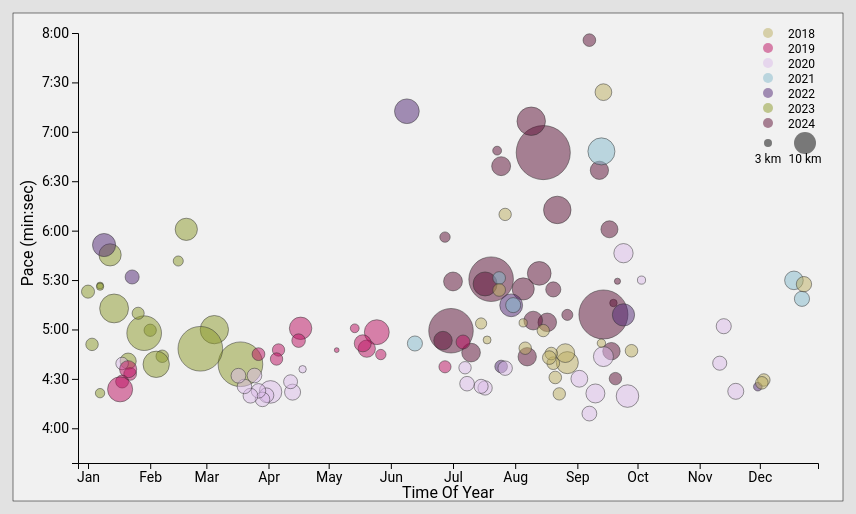
D3 v7 page, settled after 360 driven frames (6 s of simulated time); the page loaded 1 data file(s).


// ── BubbleChart.js


d3.csv("Strava_runs_processed.csv").then(function(data){
    
    const dist = data.map(d => d.distance); 
    const pace = data.map(d => d.pace_min)
    
    const dayOfYear = data.map(d => d.day_of_year)
    const year  =data.map(d => d.year)
    
    const margin = { top: 20, right: 30, bottom: 50, left: 80 };
    const width = 850 - margin.left - margin.right;
    const height = 500 - margin.top - margin.bottom;
    console.log(dayOfYear);
    console.log(d3.max(dayOfYear));
    const xScale = d3.scaleLinear().domain([d3.min(dayOfYear)-5, 365]).range([0, width]);
    const yScale = d3.scaleLinear().domain([8, d3.min(pace)-0.5]).range([0,height]);
    const bubbleScale = d3.scaleLinear().domain([0, d3.max(dist)+1]).range([1, 10]);
    
    const colorDict  = { 
        2018: "rgba(187.0, 173.000000000000007, 94.99999999999982, 0.5)",
        2019:"rgba(187.0, 14.000000000000007, 94.99999999999982, 0.5)", 
        2020:"rgba(220, 187, 234, 0.5)", 
        2021:"rgba(131.00000000000003, 186.00000000000003, 203.99999999999997, 0.5)", 
        2022: "rgba(80.00000000000006, 38.00000000000001, 114.99999999999999, 0.5)", 
        2023:"rgba(139.00000000000006, 154.00000000000003, 40.999999999999964, 0.5)", 
        2024: "rgba(91, 14, 52, 0.5)" };



    const svg = d3.select('#bubbleChart svg')
    .attr("width", width+margin.left+margin.right)
    .attr("height", height+margin.top+margin.bottom)
    .append("g")
    .attr("transform", `translate(${margin.left}, ${margin.right})`);
    
    const background = svg.append("rect")
    .attr('fill', 'rgba(245, 245, 245, 0.8)')
    .attr("class", "plotBackground")
    .attr("width", width+margin.left+margin.right-20)
    .attr("height", height + margin.top+margin.bottom-12)
    .attr("transform", `translate(-${margin.left-15}, -${margin.top})`)
    .attr("stroke", "black")
    .attr("stroke-width", '0.5')
    .on("click", (event, d)=>{
        svg.selectAll(".points")
        .attr("opacity", "1");

    });

    const tooltip = d3.select("#tooltip")



    svg.selectAll(".points")
    .data(data)
    .enter()
    .append("circle")
    .attr("class", "points")
    .attr("cx", (d,i) => xScale(d.day_of_year))
    .attr("cy", (d, i) => yScale(d.pace_min))
    .attr("r", (d, i)=>bubbleScale(d.distance))
    .attr("fill", (d, i) => colorDict[d.year])
    .attr("stroke", "rgb(50,50,50)")
    .attr("stroke-width", '0.5')
    .attr("z-index", 1)
    .on("mouseover", (event,d)=>{
        
        svg.insert('line', ".points")
        .attr("class", "guidelines")
        .attr("x1", xScale(d.day_of_year))
        .attr("x2", xScale(d.day_of_year))
        .attr("y1", height)
        .attr("y2", yScale(d.pace_min))
        .attr("stroke", "black")
        .attr("stroke-width", 2)
        .attr("stroke-dasharray", 2);

        svg.insert('line', ".points")
        .attr("class", "guidelines")
        .attr("x1", 0)
        .attr("x2", xScale(d.day_of_year))
        .attr("y1", yScale(d.pace_min))
        .attr("y2", yScale(d.pace_min))
        .attr("stroke", "black")
        .attr("stroke-width", 2)
        .attr("stroke-dasharray", 2);

        tooltip.transition().duration(200).style("opacity", 0.9)
        tooltip.html(`${d.name}<br>${d.start_date}<br> Distance: ${Number(d.distance).toFixed(1)}<br>Pace: ${d.pace_min_sec}`)
            .style("left", (event.pageX+5)+"px")
            .style("top", event.pageY-28+"px")
    
    })
    .on("mouseout", ()=>{
        svg.selectAll(".guidelines").remove()
        tooltip.transition().duration(500).style("opacity",0);

    })
    .on("click", (event, d)=>{
        svg.selectAll(".points")
        .filter(point => point.id!==d.id)
        .attr("opacity", "0.2");
        svg.selectAll(".points")
        .filter(point => point.id===d.id)
        .attr("opacity", "1");
    });


    const monthStartDays = {
        1: "Jan",
        32: "Feb",
        60: "Mar",
        91: "Apr",
        121: "May",
        152: "Jun",
        183: "Jul",
        214: "Aug",
        245: "Sep",
        275: "Oct",
        306: "Nov",
        336: "Dec"
    };

    const paceAxis = {
        4: '4:00',
        4.5 : "4:30",
        5: "5:00",
        5.5: "5:30",
        6:"6:00",
        6.5: "6:30",
        7: "7:00",
        7.5: "7:30",
        8: "8:00"

    }


    const yAxis = d3.axisLeft(yScale).ticks(Object.keys(paceAxis)
    .length).tickValues(Object.keys(paceAxis).map(Number))
    .tickFormat(d=> paceAxis[d]);;

    const xAxis = d3.axisBottom(xScale).ticks(Object.keys(monthStartDays)
    .length).tickValues(Object.keys(monthStartDays).map(Number))
    .tickFormat(d=> monthStartDays[d]);

    svg.append("g").attr("transform", "translate(0,0)").call(yAxis);
    svg.append("g").attr("transform", `translate(0,${height})`).call(xAxis);

    svg.append("text")
    .attr("class", "axis-label")
    .attr("x", margin.left-20)
    .attr("y", height/2)
    .attr("text-anchor", "middle")
    .attr("transform", `rotate(-90) translate(-260, -260)`)
    .text('Pace (min:sec)');

    svg.append("text")
    .attr("class", "axis-label")
    .attr("x", width/2)
    .attr("y", height+margin.bottom-15)
    .attr("text-anchor", "middle")
    .text("Time Of Year");

    const legend = svg.append("g")
        .attr("class", "legend")
        .attr("transform", `translate(${width-50}, 0)`);
    
    
    legend.append("rect")
    .attr("width", 80)
    .attr("height", 135)
    .attr("fill", "rgba(255,255,255,1)")
    .attr("transform", `translate(-20, -250)`)
    .on("click", (event, d)=>{
        svg.selectAll(".points")
        .attr("opacity", "1");
    });

    Object.keys(colorDict).forEach((key, i)=>{
        const legendRow = legend.append("g")
        .attr("transform", `translate(0, ${i*15})`)

        legendRow.append("circle")
        .attr("class", "legendCircle")
        .attr("r", 5)
        .attr("fill", colorDict[key])
        .on("click", (event,d)=>{
            console.log(i);
            console.log(key)
            
            svg.selectAll(".points")
            .filter((d, i)=>d.year!= +key)
            .attr("opacity", "0.1");
            
            svg.selectAll(".points")
            .filter((d,i)=> +d.year=== +key)
            .attr("opacity", "1");

        });

        legendRow.append("text")
        .attr("class", "legend-text")
        .attr("x", 20)
        .attr("y", 5)
        .attr("text-anchor", "start")
        .attr("font-size", "12px")
        .text(key);
    });
    sizeLegend = legend.append("g")
    .attr("transform", `translate(0, ${7*15+5})`);

    sizeLegend.append("circle")
    .attr("r", bubbleScale(3))
    .attr('transform', 'translate(0, 0)')
    .attr('fill', 'rgba(0,0,0,0.5)');

    sizeLegend.append("circle")
    .attr("r", bubbleScale(10))
    .attr("transform", "translate(37,0)")
    .attr('fill', 'rgba(0,0,0,0.5)');

    sizeLegend.append("text")
    .attr("class", "legend-text")
    .attr("x", 0)
    .attr('y', 20)
    .attr("text-anchor", "middle")
    .attr("font-size", "12px")
    .text("3 km");

    sizeLegend.append("text")
    .attr("class", "legend-text")
    .attr("x", 37)
    .attr("y", 20)
    .attr("text-anchor", "middle")
    .attr("font-size", "12px")
    .text("10 km");

    

    
})



### data: Strava_runs_processed.csv
, Unnamed: 0, resource_state, name, distance, moving_time, elapsed_time, total_elevation_gain, type, sport_type, workout_type, id, start_date, start_date_local, timezone, utc_offset, location_city, location_state, location_country, achievement_count, kudos_count, comment_count, athlete_count, photo_count
0, 0, 2, Afternoon Run, 2.083, 686, 735, 6.0, Run, Run, 0.0, 12467977731, 2024-09-21 15:06:51+00:00, 2024-09-21T16:06:51Z, (GMT+00:00) Europe/London, 3600, , , , 5, 0, 0, 1, 0
1, 1, 2, Afternoon Run, 5.23, 1413, 1514, 29.0, Run, Run, , 12458804732, 2024-09-20 13:37:33+00:00, 2024-09-20T14:37:33Z, (GMT+00:00) Europe/London, 3600, , , , 12, 0, 0, 1, 0
2, 2, 2, Morning Run, 2.743, 867, 907, 13.0, Run, Run, 0.0, 12447974303, 2024-09-19 06:49:04+00:00, 2024-09-19T07:49:04Z, (GMT+00:00) Europe/London, 3600, , , , 4, 0, 0, 2, 0
3, 3, 2, Afternoon Run, 7.705, 2210, 2915, 29.0, Run, Run, , 12442598781, 2024-09-18 14:55:52+00:00, 2024-09-18T15:55:52Z, (GMT+00:00) Europe/London, 3600, , , , 24, 1, 0, 1, 0
4, 4, 2, To the beach and back, 7.5, 2706, 4913, 28.0, Run, Run, 0.0, 12432635445, 2024-09-17 11:56:59+00:00, 2024-09-17T12:56:59Z, (GMT+00:00) Europe/London, 3600, , , , 10, 1, 0, 1, 0
5, 5, 2, Morning Run, 23.51, 7266, 7510, 281.7, Run, Run, , 12406822855, 2024-09-14 09:49:05+00:00, 2024-09-14T10:49:05Z, (GMT+00:00) Europe/London, 3600, , , , 13, 3, 0, 1, 0
6, 6, 2, Run and swim, 8.131, 3225, 3882, 40.7, Run, Run, 0.0, 12390243412, 2024-09-12 08:52:48+00:00, 2024-09-12T09:52:48Z, (GMT+00:00) Europe/London, 3600, , , , 16, 1, 0, 1, 0
8, 8, 2, Braemar gathering hill run, 5.336, 2538, 2551, 386.0, Run, Run, 0.0, 12351013872, 2024-09-07 12:21:24+00:00, 2024-09-07T13:21:24Z, (GMT+00:00) Europe/London, 3600, , , , 0, 2, 0, 16, 0
9, 9, 2, Morning Run, 4.517, 1395, 1395, 43.0, Run, Run, , 12252257438, 2024-08-27 05:40:05+00:00, 2024-08-27T07:40:05Z, (GMT+01:00) Europe/Paris, 7200, , , , 0, 0, 0, 2, 0
12, 12, 2, Morning Run, 12.74, 4745, 5278, 27.0, Run, Run, , 12212110652, 2024-08-22 08:44:23+00:00, 2024-08-22T10:44:23Z, (GMT+01:00) Europe/Paris, 7200, , , , 0, 2, 0, 2, 0
13, 13, 2, Evening Run, 6.546, 2123, 2799, 47.0, Run, Run, , 12198417652, 2024-08-20 17:35:24+00:00, 2024-08-20T18:35:24Z, (GMT+00:00) Europe/London, 3600, , , , 8, 4, 0, 1, 0
16, 16, 2, Morning Run, 8.274, 2518, 2571, 37.0, Run, Run, , 12167997012, 2024-08-17 07:31:53+00:00, 2024-08-17T08:31:53Z, (GMT+00:00) Europe/London, 3600, , , , 1, 2, 0, 1, 0
18, 18, 2, Morning Run, 26.04, 10609, 10644, 711.0, Run, Run, , 12153388921, 2024-08-15 09:16:02+00:00, 2024-08-15T10:16:02Z, (GMT+00:00) Europe/London, 3600, , , , 0, 2, 0, 1, 0
21, 21, 2, Morning Run, 10.83, 3619, 3666, 65.0, Run, Run, , 12134511730, 2024-08-13 07:40:32+00:00, 2024-08-13T08:40:32Z, (GMT+00:00) Europe/London, 3600, , , , 0, 1, 0, 1, 0
24, 24, 2, Morning Run, 8.36, 2553, 2617, 45.0, Run, Run, , 12108974418, 2024-08-10 08:18:59+00:00, 2024-08-10T09:18:59Z, (GMT+00:00) Europe/London, 3600, , , , 1, 3, 0, 1, 0
25, 25, 2, Into the clouds, 13.22, 5639, 6296, 558.0, Run, Run, 0.0, 12102114500, 2024-08-09 09:18:52+00:00, 2024-08-09T10:18:52Z, (GMT+00:00) Europe/London, 3600, , , , 0, 2, 1, 1, 0
27, 27, 2, Lunch Run, 8.174, 2317, 2317, 38.0, Run, Run, , 12085146141, 2024-08-07 10:24:35+00:00, 2024-08-07T11:24:35Z, (GMT+00:00) Europe/London, 3600, , , , 0, 1, 0, 1, 0
29, 29, 2, Lunch Run, 10.05, 3262, 3386, 60.0, Run, Run, , 12067543172, 2024-08-05 10:44:12+00:00, 2024-08-05T11:44:12Z, (GMT+00:00) Europe/London, 3600, , , , 11, 3, 0, 1, 0
47, 47, 2, Lunch Run, 8.453, 3374, 3380, 39.0, Run, Run, 0.0, 11976950278, 2024-07-25 11:04:38+00:00, 2024-07-25T12:04:38Z, (GMT+00:00) Europe/London, 3600, , , , 14, 0, 0, 1, 0
53, 53, 2, Afternoon Run, 3.427, 1400, 1557, 17.0, Run, Run, 0.0, 11961694294, 2024-07-23 16:08:25+00:00, 2024-07-23T17:08:25Z, (GMT+00:00) Europe/London, 3600, , , , 3, 0, 0, 1, 0
59, 59, 2, Morning Run, 21.27, 7031, 7033, 115.0, Run, Run, , 11934604464, 2024-07-20 09:45:26+00:00, 2024-07-20T10:45:26Z, (GMT+00:00) Europe/London, 3600, , , , 26, 0, 0, 1, 0
62, 62, 2, Lunch Run, 11.01, 3606, 3674, 46.0, Run, Run, , 11909878369, 2024-07-17 11:02:21+00:00, 2024-07-17T12:02:21Z, (GMT+00:00) Europe/London, 3600, , , , 31, 3, 0, 1, 0
76, 76, 2, Morning Run, 8.319, 2379, 2637, 34.1, Run, Run, 0.0, 11852852874, 2024-07-10 09:46:33+00:00, 2024-07-10T10:46:33Z, (GMT+00:00) Europe/London, 3600, , , , 0, 1, 0, 1, 0
90, 90, 2, Evening Run, 8.416, 2770, 4066, 48.8, Run, Run, 0.0, 11784396064, 2024-07-01 17:37:31+00:00, 2024-07-01T18:37:31Z, (GMT+00:00) Europe/London, 3600, , , , 20, 1, 0, 1, 0
91, 91, 2, Run swim run, 21.24, 6357, 7050, 111.4, Run, Run, 0.0, 11776499313, 2024-06-30 14:17:08+00:00, 2024-06-30T15:17:08Z, (GMT+00:00) Europe/London, 3600, , , , 24, 0, 0, 1, 0
100, 100, 2, Morning Run, 4.213, 1500, 1515, 25.1, Run, Run, 0.0, 11749780138, 2024-06-27 06:47:17+00:00, 2024-06-27T07:47:17Z, (GMT+00:00) Europe/London, 3600, , , , 0, 0, 0, 2, 0
101, 101, 2, Afternoon Run, 8.286, 2430, 2658, 56.2, Run, Run, 0.0, 11745739739, 2024-06-26 16:28:02+00:00, 2024-06-26T17:28:02Z, (GMT+00:00) Europe/London, 3600, , , , 0, 2, 0, 1, 0
102, 102, 2, Hyde park half, 21.32, 5946, 6068, 93.9, Run, Run, 0.0, 8733911503, 2023-03-18 09:28:18+00:00, 2023-03-18T09:28:18Z, (GMT+00:00) Europe/London, 0.0, , , , 34, 2, 0, 11, 0
103, 103, 2, Afternoon Run, 13.15, 3944, 4034, 151.9, Run, Run, 0.0, 8665810931, 2023-03-05 16:05:48+00:00, 2023-03-05T16:05:48Z, (GMT+00:00) Europe/London, 0.0, , , , 13, 1, 0, 1, 0
104, 104, 2, Lunch Run, 21.33, 6148, 6218, 193.6, Run, Run, 0.0, 8625517276, 2023-02-26 11:40:35+00:00, 2023-02-26T11:40:35Z, (GMT+00:00) Europe/London, 0.0, , , , 46, 0, 0, 1, 0
105, 105, 2, Lunch Run, 10.11, 3649, 3863, 142.2, Run, Run, 0.0, 8586888161, 2023-02-19 11:30:29+00:00, 2023-02-19T11:30:29Z, (GMT+00:00) Europe/London, 0.0, , , , 3, 1, 0, 1, 0
106, 106, 2, Evening Run, 4.043, 1381, 1392, 54.9, Run, Run, 0.0, 8567562969, 2023-02-15 20:16:08+00:00, 2023-02-15T20:16:08Z, (GMT+00:00) Europe/London, 0.0, , , , 3, 1, 0, 1, 0
… [head cut at 6 KiB]